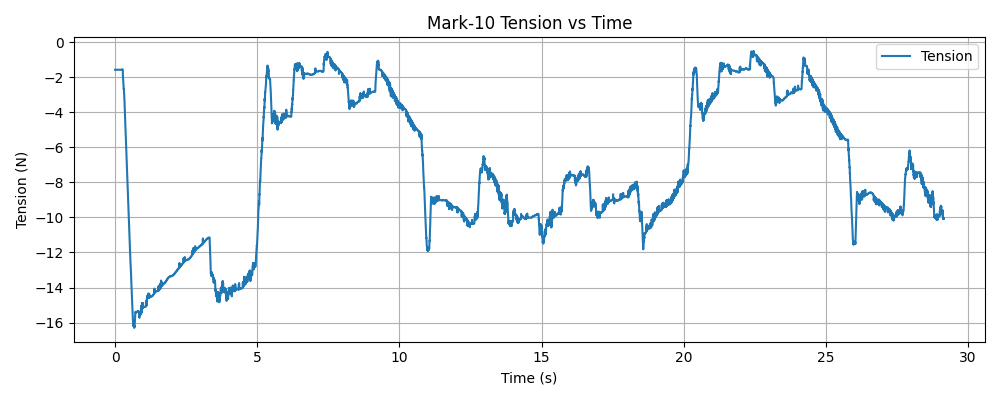

The table this chart was drawn from, first rows:
timestamp, tension (N)
1765493599, -1.58
1765493599, -1.58
1765493599, -1.58
1765493599, -1.58
1765493599, -1.58
1765493599, -1.58
1765493599, -1.58
1765493599, -1.58
1765493599, -1.58
1765493599, -1.58
1765493599, -1.58
1765493599, -1.58
1765493599, -1.58
1765493599, -1.58
1765493599, -1.58
1765493599, -1.58
1765493599, -1.58
1765493599, -1.58
1765493599, -1.58
1765493599, -1.58
1765493599, -1.58
1765493599, -1.58
1765493599, -1.58
1765493599, -1.58
1765493599, -1.58
1765493599, -1.58
1765493599, -1.58
1765493599, -1.58
1765493599, -1.58
1765493599, -1.58
1765493599, -1.58
1765493599, -1.58
1765493599, -1.58
1765493599, -1.58
1765493599, -1.58
1765493599, -1.58
1765493599, -1.58
1765493599, -1.58
1765493599, -1.58
1765493599, -1.58
1765493599, -1.58
1765493599, -1.58
1765493599, -1.58
1765493599, -1.58
1765493599, -1.58
1765493599, -1.58
1765493599, -1.58
1765493599, -1.58
1765493599, -1.58
1765493599, -1.58
1765493599, -1.58
1765493599, -1.58
1765493599, -1.58
1765493599, -1.58
1765493599, -1.58
1765493599, -1.58
1765493599, -1.58
1765493599, -1.58
1765493599, -1.58
1765493599, -1.58
... 9,531 more rows
